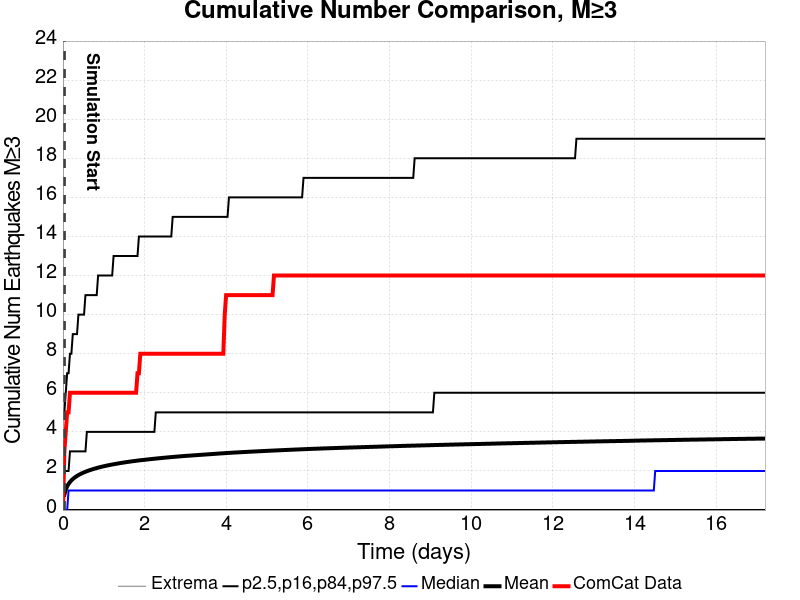

Source data for this figure (header and first rows):
Time (days), ComCat Data, Simulation Mean, Simulation Median, Simulation Mode, Simulation Minimum, Simulation Maximum, 2.5 %-ile, 16 %-ile, 84 %-ile, 97.5 %-ile
0.0, 0.0, , , , , , , , , 
0.03446, 3.0, 0.7821, 0.001008, 0.001008, 0.001008, 475, 0.001008, 0.001008, 2.001, 5.001
0.06892, 4.0, 1.048, 0.001008, 0.001008, 0.001008, 630, 0.001008, 0.001008, 2.001, 6.001
0.1034, 5.0, 1.215, 0.001008, 0.001008, 0.001008, 714, 0.001008, 0.001008, 2.001, 7.001
0.1378, 5.0, 1.34, 1.001, 0.001008, 0.001008, 783, 0.001008, 0.001008, 2.001, 7.001
0.1723, 6.0, 1.436, 1.001, 0.001008, 0.001008, 845, 0.001008, 0.001008, 3.001, 8.001
0.2067, 6.0, 1.517, 1.001, 0.001008, 0.001008, 894, 0.001008, 0.001008, 3.001, 8.001
0.2412, 6.0, 1.586, 1.001, 0.001008, 0.001008, 938, 0.001008, 0.001008, 3.001, 9.001
0.2757, 6.0, 1.644, 1.001, 0.001008, 0.001008, 973, 0.001008, 0.001008, 3.001, 9.001
0.3101, 6.0, 1.697, 1.001, 0.001008, 0.001008, 1001, 0.001008, 0.001008, 3.001, 9.001
0.3446, 6.0, 1.746, 1.001, 0.001008, 0.001008, 1029, 0.001008, 0.001008, 3.001, 9.001
0.379, 6.0, 1.789, 1.001, 0.001008, 0.001008, 1050, 0.001008, 0.001008, 3.001, 10
0.4135, 6.0, 1.828, 1.001, 0.001008, 0.001008, 1069, 0.001008, 0.001008, 3.001, 10
0.448, 6.0, 1.864, 1.001, 0.001008, 0.001008, 1095, 0.001008, 0.001008, 3.001, 10
0.4824, 6.0, 1.898, 1.001, 0.001008, 0.001008, 1112, 0.001008, 0.001008, 3.001, 10
0.5169, 6.0, 1.93, 1.001, 0.001008, 0.001008, 1127, 0.001008, 0.001008, 3.001, 10
0.5513, 6.0, 1.959, 1.001, 0.001008, 0.001008, 1144, 0.001008, 0.001008, 3.001, 11
0.5858, 6.0, 1.987, 1.001, 0.001008, 0.001008, 1153, 0.001008, 0.001008, 4.001, 11
0.6202, 6.0, 2.014, 1.001, 0.001008, 0.001008, 1166, 0.001008, 0.001008, 4.001, 11
0.6547, 6.0, 2.04, 1.001, 0.001008, 0.001008, 1182, 0.001008, 0.001008, 4.001, 11
0.6892, 6.0, 2.063, 1.001, 0.001008, 0.001008, 1190, 0.001008, 0.001008, 4.001, 11
0.7236, 6.0, 2.087, 1.001, 0.001008, 0.001008, 1203, 0.001008, 0.001008, 4.001, 11
0.7581, 6.0, 2.108, 1.001, 0.001008, 0.001008, 1217, 0.001008, 0.001008, 4.001, 11
0.7925, 6.0, 2.131, 1.001, 0.001008, 0.001008, 1233, 0.001008, 0.001008, 4.001, 11
0.827, 6.0, 2.15, 1.001, 0.001008, 0.001008, 1241, 0.001008, 0.001008, 4.001, 11
0.8615, 6.0, 2.169, 1.001, 0.001008, 0.001008, 1253, 0.001008, 0.001008, 4.001, 12
0.8959, 6.0, 2.188, 1.001, 0.001008, 0.001008, 1266, 0.001008, 0.001008, 4.001, 12
0.9304, 6.0, 2.207, 1.001, 0.001008, 0.001008, 1274, 0.001008, 0.001008, 4.001, 12
0.9648, 6.0, 2.224, 1.001, 0.001008, 0.001008, 1289, 0.001008, 0.001008, 4.001, 12
0.9993, 6.0, 2.241, 1.001, 0.001008, 0.001008, 1297, 0.001008, 0.001008, 4.001, 12
1.034, 6.0, 2.257, 1.001, 0.001008, 0.001008, 1307, 0.001008, 0.001008, 4.001, 12
1.068, 6.0, 2.274, 1.001, 0.001008, 0.001008, 1323, 0.001008, 0.001008, 4.001, 12
1.103, 6.0, 2.288, 1.001, 0.001008, 0.001008, 1332, 0.001008, 0.001008, 4.001, 12
1.137, 6.0, 2.302, 1.001, 0.001008, 0.001008, 1334, 0.001008, 0.001008, 4.001, 12
1.172, 6.0, 2.316, 1.001, 0.001008, 0.001008, 1340, 0.001008, 0.001008, 4.001, 12
1.206, 6.0, 2.331, 1.001, 0.001008, 0.001008, 1350, 0.001008, 0.001008, 4.001, 12
1.24, 6.0, 2.344, 1.001, 0.001008, 0.001008, 1357, 0.001008, 0.001008, 4.001, 13
1.275, 6.0, 2.356, 1.001, 0.001008, 0.001008, 1363, 0.001008, 0.001008, 4.001, 13
1.309, 6.0, 2.369, 1.001, 0.001008, 0.001008, 1371, 0.001008, 0.001008, 4.001, 13
1.344, 6.0, 2.382, 1.001, 0.001008, 0.001008, 1377, 0.001008, 0.001008, 4.001, 13
1.378, 6.0, 2.395, 1.001, 0.001008, 0.001008, 1383, 0.001008, 0.001008, 4.001, 13
1.413, 6.0, 2.407, 1.001, 0.001008, 0.001008, 1389, 0.001008, 0.001008, 4.001, 13
1.447, 6.0, 2.418, 1.001, 0.001008, 0.001008, 1398, 0.001008, 0.001008, 4.001, 13
1.482, 6.0, 2.43, 1.001, 0.001008, 0.001008, 1407, 0.001008, 0.001008, 4.001, 13
1.516, 6.0, 2.441, 1.001, 0.001008, 0.001008, 1418, 0.001008, 0.001008, 4.001, 13
1.551, 6.0, 2.452, 1.001, 0.001008, 0.001008, 1423, 0.001008, 0.001008, 4.001, 13
1.585, 6.0, 2.463, 1.001, 0.001008, 0.001008, 1428, 0.001008, 0.001008, 4.001, 13
1.62, 6.0, 2.473, 1.001, 0.001008, 0.001008, 1430, 0.001008, 0.001008, 4.001, 13
1.654, 6.0, 2.483, 1.001, 0.001008, 0.001008, 1441, 0.001008, 0.001008, 4.001, 13
1.688, 6.0, 2.493, 1.001, 0.001008, 0.001008, 1449, 0.001008, 0.001008, 4.001, 13
1.723, 6.0, 2.502, 1.001, 0.001008, 0.001008, 1453, 0.001008, 0.001008, 4.001, 13
1.757, 6.0, 2.512, 1.001, 0.001008, 0.001008, 1459, 0.001008, 0.001008, 4.001, 13
1.792, 6.0, 2.522, 1.001, 0.001008, 0.001008, 1465, 0.001008, 0.001008, 4.001, 13
1.826, 7.0, 2.531, 1.001, 0.001008, 0.001008, 1470, 0.001008, 0.001008, 4.001, 13
1.861, 7.0, 2.54, 1.001, 0.001008, 0.001008, 1478, 0.001008, 0.001008, 4.001, 14
1.895, 8.0, 2.548, 1.001, 0.001008, 0.001008, 1482, 0.001008, 0.001008, 4.001, 14
1.93, 8.0, 2.556, 1.001, 0.001008, 0.001008, 1484, 0.001008, 0.001008, 4.001, 14
1.964, 8.0, 2.564, 1.001, 0.001008, 0.001008, 1493, 0.001008, 0.001008, 4.001, 14
1.999, 8.0, 2.572, 1.001, 0.001008, 0.001008, 1500, 0.001008, 0.001008, 4.001, 14
2.033, 8.0, 2.58, 1.001, 0.001008, 0.001008, 1501, 0.001008, 0.001008, 4.001, 14
... 440 more rows
